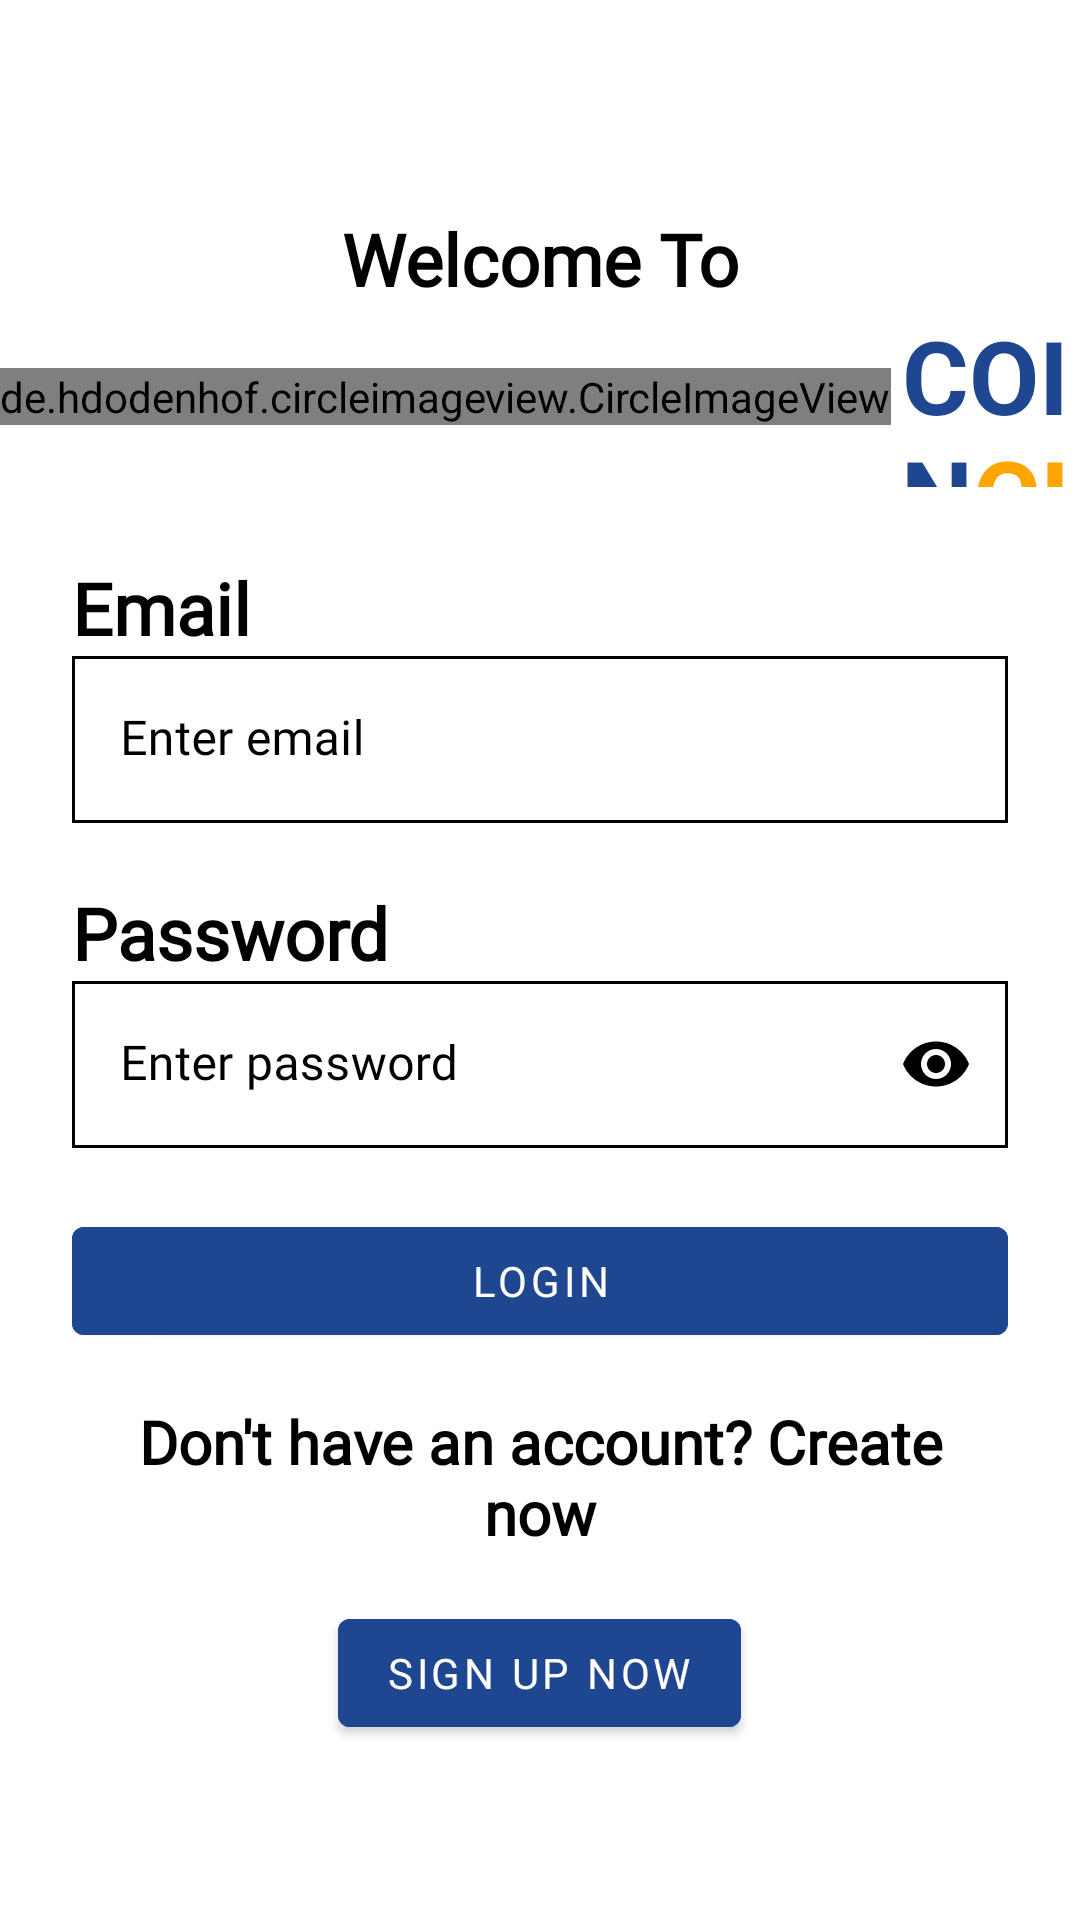

Layout XML and referenced resources for this Android screen:
<!-- AndroidManifest.xml: application theme Theme.AlphaAceMobile -->
<!-- res/layout/fragment_login.xml -->
<?xml version="1.0" encoding="utf-8"?>
<ScrollView xmlns:android="http://schemas.android.com/apk/res/android"
    xmlns:app="http://schemas.android.com/apk/res-auto"
    xmlns:tools="http://schemas.android.com/tools"
    android:layout_width="match_parent"
    android:layout_height="match_parent"
    android:fillViewport="true"
    tools:context=".fragment.LoginFragment">

    <LinearLayout
        android:layout_width="match_parent"
        android:layout_height="match_parent"
        android:orientation="vertical">

        <TextView
            android:layout_width="match_parent"
            android:layout_height="wrap_content"
            android:layout_marginTop="70dp"
            android:fontFamily="@font/nunito_sans_bold"
            android:text="Welcome To"
            android:textAlignment="center"
            android:textColor="@color/black"
            android:textSize="24sp"
            android:textStyle="bold" />

        <LinearLayout
            android:layout_width="match_parent"
            android:layout_height="60dp"
            android:gravity="center"
            android:orientation="horizontal">

            <de.hdodenhof.circleimageview.CircleImageView
                android:layout_width="wrap_content"
                android:layout_height="wrap_content"
                android:src="@mipmap/ic_launcher_round"/>

            <TextView
                android:layout_width="wrap_content"
                android:layout_height="wrap_content"
                android:text="@string/intro_header"
                android:textAlignment="center"
                android:textAllCaps="true"
                android:textSize="34sp"
                android:textStyle="bold" />

        </LinearLayout>

        <androidx.cardview.widget.CardView
            android:id="@+id/cvEmail"
            android:layout_width="match_parent"
            android:layout_height="wrap_content"
            android:layout_margin="24dp"
            app:cardBackgroundColor="@color/white"
            app:cardCornerRadius="10dp"
            app:cardElevation="0dp">

            <LinearLayout
                android:layout_width="match_parent"
                android:layout_height="match_parent"
                android:orientation="vertical">

                <TextView
                    android:layout_width="match_parent"
                    android:layout_height="wrap_content"

                    android:fontFamily="@font/nunito_sans_bold"
                    android:text="Email"
                    android:textColor="@color/black"
                    android:textSize="24sp"
                    android:textStyle="bold" />

                <com.google.android.material.textfield.TextInputLayout
                    android:id="@+id/tilLoginEmail"
                    android:layout_width="match_parent"
                    android:layout_height="wrap_content"

                    android:textColorHint="@color/black"
                    app:boxStrokeColor="@color/black"
                    app:endIconMode="clear_text"
                    app:endIconTint="@color/black"
                    app:errorEnabled="true"
                    app:errorIconTint="@android:color/holo_red_dark"
                    app:hintTextColor="@color/black"
                    app:startIconDrawable="@drawable/ic_alternate_email"
                    app:startIconTint="@color/black">

                    <com.google.android.material.textfield.TextInputEditText
                        android:id="@+id/tietLoginEmail"
                        android:layout_width="match_parent"
                        android:layout_height="wrap_content"
                        android:background="@drawable/border"
                        android:fontFamily="@font/nunito_sans"
                        android:hint="Enter email"
                        android:inputType="textEmailAddress"
                        android:textColor="@color/black"
                        android:textColorHint="@color/black" />
                </com.google.android.material.textfield.TextInputLayout>

                <TextView
                    android:layout_width="match_parent"
                    android:layout_height="wrap_content"

                    android:fontFamily="@font/nunito_sans_bold"
                    android:text="Password"
                    android:textColor="@color/black"
                    android:textSize="24sp"
                    android:textStyle="bold" />

                <com.google.android.material.textfield.TextInputLayout
                    android:id="@+id/tilLoginPassword"
                    android:layout_width="match_parent"
                    android:layout_height="wrap_content"

                    app:endIconMode="password_toggle"
                    android:textColorHint="@color/black"
                    app:boxStrokeColor="@color/black"
                    app:endIconTint="@color/black"
                    app:errorEnabled="true"
                    app:startIconTint="@color/black"
                    app:errorIconTint="@android:color/holo_red_dark"
                    app:hintTextColor="@color/black"
                    app:startIconDrawable="@drawable/ic_lock">

                    <com.google.android.material.textfield.TextInputEditText
                        android:id="@+id/tietLoginPassword"
                        android:layout_width="match_parent"
                        android:layout_height="wrap_content"
                        android:background="@drawable/border"
                        android:fontFamily="@font/nunito_sans"
                        android:hint="Enter password"
                        android:inputType="textPassword"
                        android:textColor="@color/black"
                        android:textColorHint="@color/black" />
                </com.google.android.material.textfield.TextInputLayout>

                <Button
                    android:id="@+id/btnLoginConfirm"
                    android:layout_width="match_parent"
                    android:layout_height="wrap_content"
                    android:backgroundTint="@color/color_1"
                    android:fontFamily="@font/nunito_sans_bold"
                    android:text="Login"
                    android:textColor="@color/white" />

                <TextView
                    android:id="@+id/tvNotYetHeader"
                    android:layout_width="match_parent"
                    android:layout_height="wrap_content"

                    android:fontFamily="@font/nunito_sans_bold"
                    android:padding="16dp"
                    android:text="Don't have an account? Create now"
                    android:textAlignment="center"
                    android:textColor="@color/black"
                    android:textSize="20sp"
                    android:textStyle="bold" />

                <Button
                    android:id="@+id/btnLoginSignup"
                    android:layout_width="wrap_content"
                    android:layout_height="wrap_content"
                    android:layout_gravity="center"
                    android:backgroundTint="@color/color_1"
                    android:fontFamily="@font/nunito_sans_bold"
                    android:text="Sign Up now"
                    android:textColor="@color/white" />

            </LinearLayout>
        </androidx.cardview.widget.CardView>

    </LinearLayout>

</ScrollView>
<!-- resources referenced by this layout -->
<resources>
  <color name="black">#FF000000</color>
  <color name="color_1">#1F4690</color>
  <color name="white">#FFFFFFFF</color>
  <!-- drawable border (drawable) -->
  <?xml version="1.0" encoding="utf-8"?>
  <shape xmlns:android="http://schemas.android.com/apk/res/android"
      android:shape="rectangle">
      <solid android:color="@color/white"/>
      <stroke android:width="1dp" android:color="@color/black"/>
  </shape>
  <string name="intro_header"><font color="#1F4690">COIN</font><font color="#FFA500">CISE</font></string>
  <style name="Theme.AlphaAceMobile" parent="Theme.MaterialComponents.DayNight.DarkActionBar">
          
          <item name="colorPrimary">@color/color_1</item>
          <item name="colorPrimaryVariant">@color/color_1</item>
          <item name="colorOnPrimary">@color/white</item>
          
          <item name="colorSecondary">@color/teal_200</item>
          <item name="colorSecondaryVariant">@color/teal_700</item>
          <item name="colorOnSecondary">@color/black</item>
          
          <item name="android:statusBarColor" tools:targetApi="l">?attr/colorPrimaryVariant</item>
          
      </style>
  <color name="teal_200">#FF03DAC5</color>
  <color name="teal_700">#FF018786</color>
</resources>
